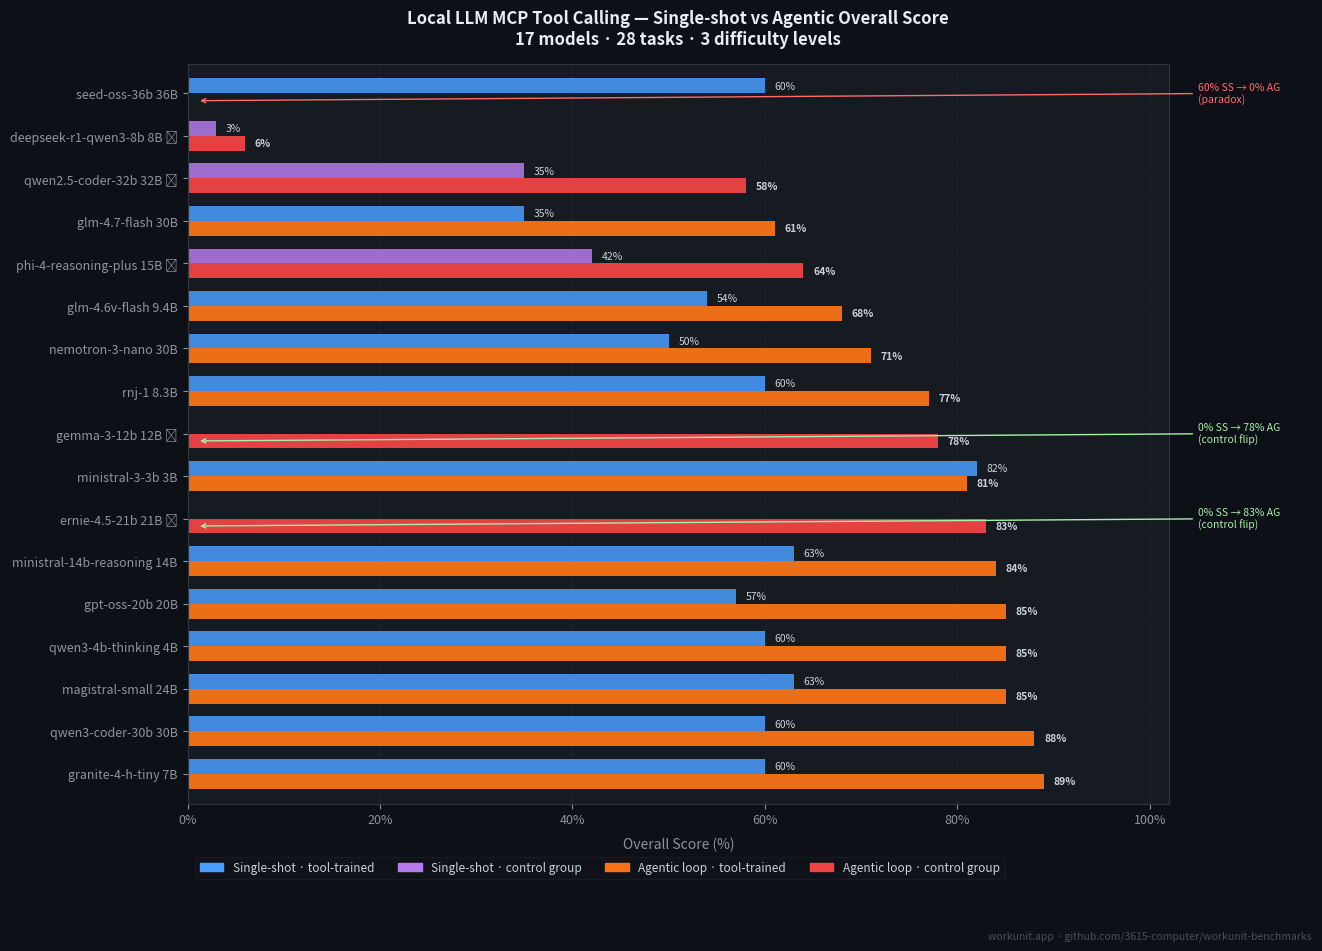

Reproduce this figure in Python.
"""
Graph 1: Single-shot Overall vs Agentic Overall — side-by-side horizontal bars.
Hero image for reddit_post_LocalLLaMA.md
"""

import matplotlib
matplotlib.use("Agg")
import matplotlib.pyplot as plt
import matplotlib.patches as mpatches
import numpy as np

# Data: (label, ss_overall, ag_overall, tool_trained)
# Sorted by AG Overall descending
models = [
    ("granite-4-h-tiny 7B",              60,  89, True),
    ("qwen3-coder-30b 30B",              60,  88, True),
    ("magistral-small 24B",              63,  85, True),
    ("qwen3-4b-thinking 4B",             60,  85, True),
    ("gpt-oss-20b 20B",                  57,  85, True),
    ("ministral-14b-reasoning 14B",      63,  84, True),
    ("ernie-4.5-21b 21B ✗",              0,   83, False),
    ("ministral-3-3b 3B",                82,  81, True),
    ("gemma-3-12b 12B ✗",                0,   78, False),
    ("rnj-1 8.3B",                       60,  77, True),
    ("nemotron-3-nano 30B",              50,  71, True),
    ("glm-4.6v-flash 9.4B",             54,  68, True),
    ("phi-4-reasoning-plus 15B ✗",       42,  64, False),
    ("glm-4.7-flash 30B",               35,  61, True),
    ("qwen2.5-coder-32b 32B ✗",          35,  58, False),
    ("deepseek-r1-qwen3-8b 8B ✗",        3,    6, False),
    ("seed-oss-36b 36B",                 60,   0, True),
]

labels      = [m[0] for m in models]
ss_vals     = [m[1] for m in models]
ag_vals     = [m[2] for m in models]
tool_flags  = [m[3] for m in models]

n = len(models)
y = np.arange(n)
bar_h = 0.35

# Leave right margin for annotations, extra bottom margin for legend
fig, ax = plt.subplots(figsize=(13, 10))
fig.patch.set_facecolor("#0d1117")
ax.set_facecolor("#161b22")
plt.subplots_adjust(bottom=0.14, right=0.88)

# Four clearly distinct colors
# SS tool-trained:  steel blue
# SS control:       purple / violet
# AG tool-trained:  orange
# AG control:       red / crimson
SS_TOOL = "#4a9eff"   # steel blue
SS_CTRL = "#b57bee"   # violet
AG_TOOL = "#f97316"   # orange
AG_CTRL = "#ef4444"   # red

ss_colors = [SS_TOOL if t else SS_CTRL for t in tool_flags]
ag_colors = [AG_TOOL if t else AG_CTRL for t in tool_flags]

bars_ss = ax.barh(y + bar_h/2, ss_vals, bar_h, color=ss_colors, alpha=0.85, label="_ss")
bars_ag = ax.barh(y - bar_h/2, ag_vals, bar_h, color=ag_colors, alpha=0.95, label="_ag")

# Value labels
for bar, val in zip(bars_ss, ss_vals):
    if val > 0:
        ax.text(val + 1, bar.get_y() + bar.get_height()/2, f"{val}%",
                va="center", ha="left", fontsize=7.5, color="#c9d1d9")

for bar, val in zip(bars_ag, ag_vals):
    if val > 0:
        ax.text(val + 1, bar.get_y() + bar.get_height()/2, f"{val}%",
                va="center", ha="left", fontsize=7.5, color="#c9d1d9", fontweight="bold")

# Annotations — placed in the right margin (x > 100), clear of bars
seed_idx  = next(i for i, m in enumerate(models) if "seed"  in m[0])
ernie_idx = next(i for i, m in enumerate(models) if "ernie" in m[0])
gemma_idx = next(i for i, m in enumerate(models) if "gemma" in m[0])

ax.annotate("60% SS → 0% AG\n(paradox)",
            xy=(1, seed_idx - bar_h/2),
            xytext=(105, seed_idx),
            fontsize=7.5, color="#ff6b6b",
            arrowprops=dict(arrowstyle="->", color="#ff6b6b", lw=1,
                            connectionstyle="arc3,rad=0.0"),
            ha="left", va="center",
            annotation_clip=False)

ax.annotate("0% SS → 83% AG\n(control flip)",
            xy=(1, ernie_idx - bar_h/2),
            xytext=(105, ernie_idx),
            fontsize=7.5, color="#a8f0a8",
            arrowprops=dict(arrowstyle="->", color="#a8f0a8", lw=1,
                            connectionstyle="arc3,rad=0.0"),
            ha="left", va="center",
            annotation_clip=False)

ax.annotate("0% SS → 78% AG\n(control flip)",
            xy=(1, gemma_idx - bar_h/2),
            xytext=(105, gemma_idx),
            fontsize=7.5, color="#a8f0a8",
            arrowprops=dict(arrowstyle="->", color="#a8f0a8", lw=1,
                            connectionstyle="arc3,rad=0.0"),
            ha="left", va="center",
            annotation_clip=False)

ax.set_yticks(y)
ax.set_yticklabels(labels, fontsize=9, color="#c9d1d9")
ax.set_xlabel("Overall Score (%)", fontsize=10, color="#8b949e", labelpad=8)
ax.set_title("Local LLM MCP Tool Calling — Single-shot vs Agentic Overall Score\n17 models · 28 tasks · 3 difficulty levels",
             fontsize=12, color="#e6edf3", pad=14, fontweight="bold")

ax.set_xlim(0, 102)
ax.set_ylim(-0.7, n - 0.3)
ax.xaxis.set_major_formatter(plt.FuncFormatter(lambda x, _: f"{int(x)}%"))
ax.tick_params(colors="#8b949e", labelsize=9)
for spine in ax.spines.values():
    spine.set_edgecolor("#30363d")
ax.xaxis.grid(True, color="#21262d", linewidth=0.8, linestyle="--")
ax.set_axisbelow(True)

# Legend below the chart
patches = [
    mpatches.Patch(color=SS_TOOL, label="Single-shot · tool-trained"),
    mpatches.Patch(color=SS_CTRL, label="Single-shot · control group"),
    mpatches.Patch(color=AG_TOOL, label="Agentic loop · tool-trained"),
    mpatches.Patch(color=AG_CTRL, label="Agentic loop · control group"),
]
ax.legend(handles=patches, loc="lower center", bbox_to_anchor=(0.42, -0.11),
          ncol=4, fontsize=8.5, framealpha=0.25, edgecolor="#30363d",
          facecolor="#161b22", labelcolor="#c9d1d9")

fig.text(0.99, 0.005, "workunit.app · github.com/3615-computer/workunit-benchmarks",
         ha="right", fontsize=7.5, color="#484f58", style="italic")

output = "graph1_ss_vs_ag_overall.png"
plt.savefig(output, dpi=150, bbox_inches="tight", facecolor=fig.get_facecolor())
print(f"Saved: {output}")
